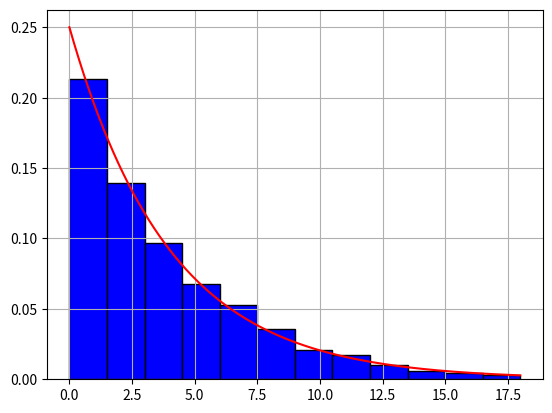

Here is the Python script that generated this plot:
from matplotlib.pyplot import hist, grid, show, plot
from scipy.stats import expon
from numpy import std, mean, linspace

# a)
times = expon.rvs(scale = 4, size = 4000)
# print(times)

# b)
print(std(times))

# c)
hist(times, bins= 12, range=(0, 18), density=True, color="blue", edgecolor='k')

x = linspace(0, 18, num=4000)
plot(x, expon.pdf(x, scale=4), 'r-')

grid()
show()

# d)
fav = 0
for t in times:
    if t > 5:
        fav += 1
print("P(T > 5) =", fav / 4000, "empirically")
# sau mai simplu
# print("P(T > 5 =", mean(times > 5), "empirically")

print("P(T > 5) =", 1 - expon.cdf(5, scale=4), "theoretically")
